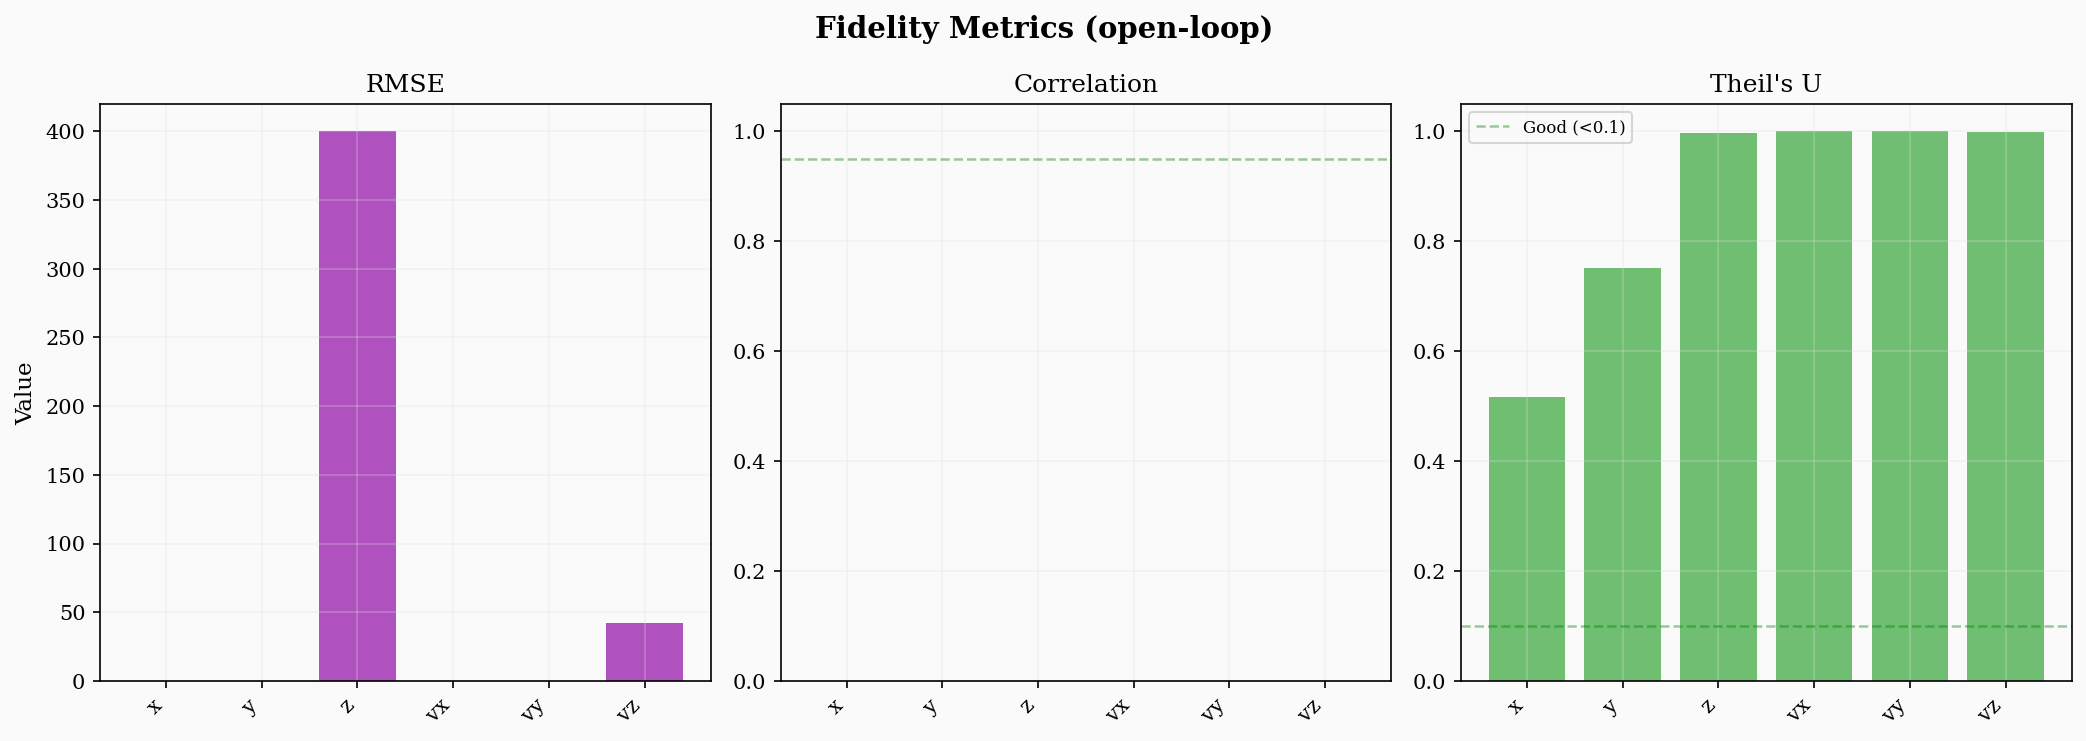

Source data for this figure (header and first rows):
label, rmse, mae, max_err, nrmse, corr, theil_u, bias_pct, var_pct, cov_pct
x, 0.01904, 0.01559, 0.05656, 20.84, nan, 0.5175, 27.6, 72.4, 0.0
y, 0.01497, 0.01206, 0.03984, 23.69, nan, 0.7517, 16.48, 83.52, 0.0
z, 966.4, 766.3, 1907, 2416026, -0.7366, 0.9991, 62.87, 37.13, 0.001737
vx, 0.03801, 0.02996, 0.1146, 18.54, nan, 1.0, 9.878, 90.12, 0.0
vy, 0.03968, 0.03437, 0.08474, 24.24, nan, 1.0, 0.1959, 99.8, 0.0
vz, 101.6, 95.42, 130.4, 187876, -0.2996, 0.9999, 88.16, 11.84, 0.007961
